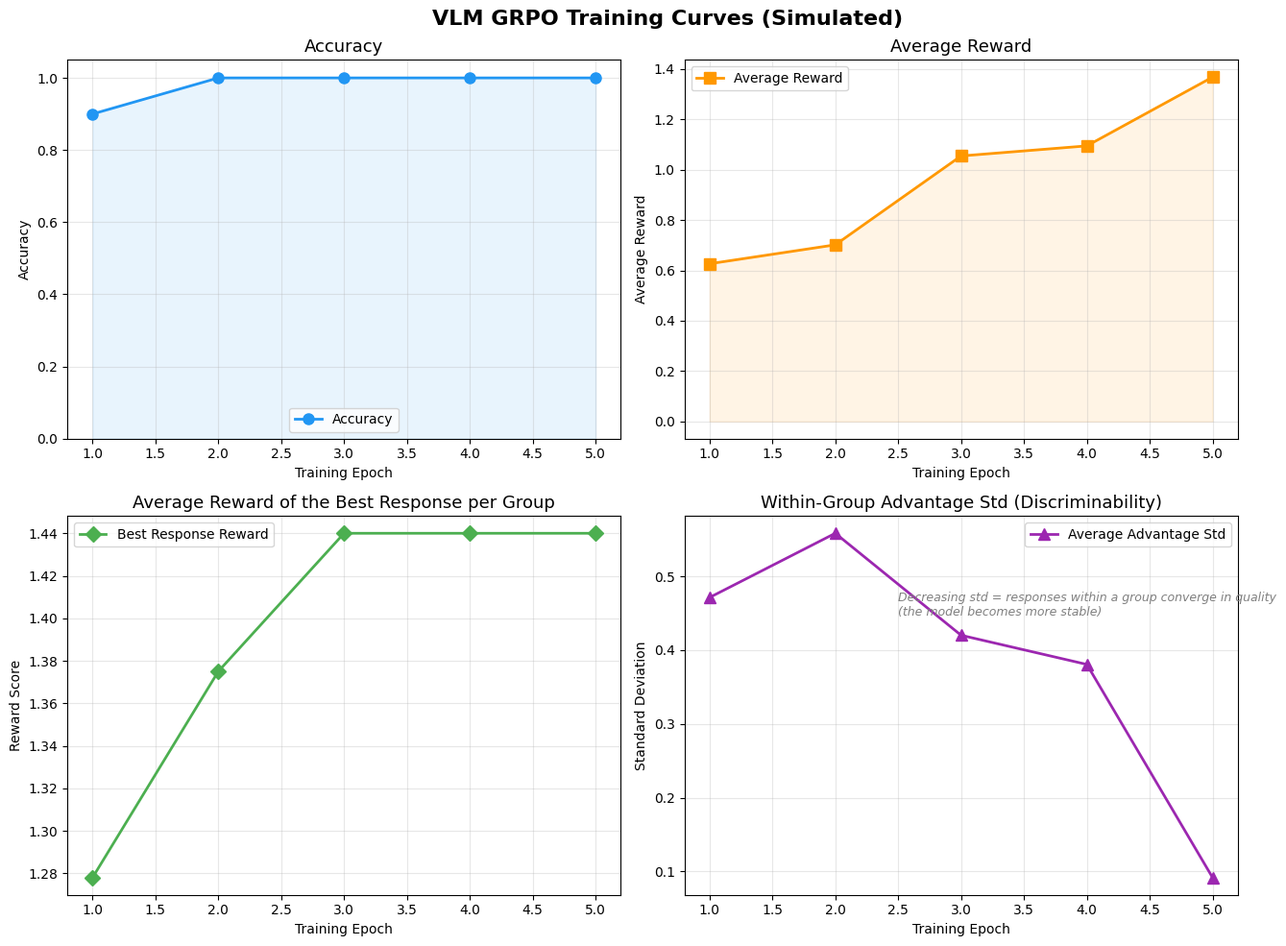

Write Python code to recreate this figure.
"""
Chapter 23: VLM GRPO Training Simulation Demo
==========================================================

This script simulates the GRPO training process on a VLM (Vision-Language Model):
  1. Build training data for the geometry shape counting task
  2. Simulate the GRPO training loop (group sampling → reward computation → normalization → policy update)
  3. Show the key differences between VLM GRPO and text-only GRPO
  4. Track training metrics: accuracy, average reward, response quality
  5. Compare before and after training

Important note:
  This script is a **simplified demo**, using simulated data instead of a real VLM model.
  A full VLM GRPO training run would require:
    - GPU memory >= 40GB (e.g. an A100)
    - A VLM model from the transformers library (e.g. Qwen2-VL, LLaVA)
    - An image encoder + vision token processing
    - A distributed training framework (e.g. DeepSpeed)

  The purpose of this script is to help you understand the VLM GRPO training
  workflow and its key concepts.

How to run:
  python vlm_grpo_train.py
"""

import os
import json
import random
import numpy as np
import matplotlib.pyplot as plt

# Create output directory
os.makedirs("output", exist_ok=True)

# Use a plain sans-serif font stack (English-only labels)
plt.rcParams['font.sans-serif'] = ['DejaVu Sans', 'Arial']
plt.rcParams['axes.unicode_minus'] = False


# ==========================================
# Part 1: Differences between VLM GRPO and text-only GRPO
# ==========================================
# What makes VLM GRPO unique:
#   1. The input includes images → requires an image encoder (Vision Encoder)
#   2. Images are encoded as vision tokens → concatenated with text tokens before feeding into the LLM
#   3. The reward function needs to account for visual grounding ability
#   4. Training must process both image and text data simultaneously

def print_vlm_grpo_overview():
    """
    Print an architecture comparison between VLM GRPO and text-only GRPO
    """
    print("=" * 70)
    print("  VLM GRPO vs Text-only GRPO — Architecture Comparison")
    print("=" * 70)
    print()
    print("  Text-only GRPO pipeline:")
    print("  ┌──────────┐    ┌──────────┐    ┌──────────┐")
    print("  │ Text     │ → │ LLM      │ → │ Text     │")
    print("  │ prompt   │    │ sampling │    │ reward   │")
    print("  │ (prompt) │    │ (group)  │    │ (score)  │")
    print("  └──────────┘    └──────────┘    └──────────┘")
    print()
    print("  VLM GRPO pipeline:")
    print("  ┌──────┐ ┌──────────┐    ┌──────────────┐    ┌──────────────┐")
    print("  │Image │→│ Vision    │→│ VLM sampling  │→│ Multi-modal  │")
    print("  │(img) │ │ encoding  │    │(vision+text) │    │ reward       │")
    print("  │      │ │(Encoder) │    │              │    │(correct+vis) │")
    print("  └──────┘ └──────────┘    └──────────────┘    └──────────────┘")
    print("  ┌──────────┐     ↑")
    print("  │ Text     │ ────┘")
    print("  │ prompt   │")
    print("  │ (prompt) │")
    print("  └──────────┘")
    print()
    print("  Key differences:")
    print("    1. Input: text-only prompt → (image, text prompt) pair")
    print("    2. Model: LLM → VLM (LLM + Vision Encoder + projection layer)")
    print("    3. Tokens: text tokens only → text tokens + vision tokens")
    print("    4. Reward: text quality only → text quality + visual grounding ability")
    print("    5. Memory: smaller → significantly higher (image encoding + longer sequences)")
    print()


# ==========================================
# Part 2: Simulated data and response generation
# ==========================================
# Since full VLM inference would require substantial GPU resources,
# preset templates are used here to simulate model responses of varying quality

# Standard prompt for the geometry shape counting task
STANDARD_PROMPT = "Count how many triangles, circles, and squares are in the image"

# Templates simulating responses of varying quality levels
# Each template is a function that generates a response from the ground_truth
def generate_correct_response(gt):
    """Generate a fully correct response (including reasoning)"""
    shapes_desc = []
    for shape, count in gt.items():
        plural = shape + 's'
        if count > 0:
            shapes_desc.append(f"{count} {plural}")
        else:
            shapes_desc.append(f"0 {plural} (no {plural})")
    return (
        f"Let me look at the shapes in the image carefully.\n"
        f"First, the triangles: I count {gt['triangle']} triangles.\n"
        f"Then, the circles: there are {gt['circle']} circles in the image.\n"
        f"Next, the squares: there are {gt['square']} squares.\n"
        f"So, {shapes_desc[0]}, {shapes_desc[1]}, {shapes_desc[2]}.\n"
        f"Answer: triangles {gt['triangle']}, circles {gt['circle']}, squares {gt['square']}."
    )


def generate_short_correct_response(gt):
    """Generate a correct but short response"""
    return f"Triangles {gt['triangle']}, circles {gt['circle']}, squares {gt['square']}."


def generate_wrong_response(gt):
    """Generate a response with an error (randomly modify one number)"""
    wrong_gt = dict(gt)
    shape_to_modify = random.choice(list(gt.keys()))
    # Randomly increase or decrease by 1~2
    delta = random.choice([-2, -1, 1, 2])
    wrong_gt[shape_to_modify] = max(0, wrong_gt[shape_to_modify] + delta)
    return (
        f"Let me look at the image.\n"
        f"Triangles {wrong_gt['triangle']}, circles {wrong_gt['circle']}, squares {wrong_gt['square']}.\n"
        f"{sum(wrong_gt.values())} shapes in total."
    )


def generate_partially_correct_response(gt):
    """Generate a partially correct response (only some shape counts are right)"""
    shapes = list(gt.keys())
    # Keep one shape's count correct, randomly modify the others
    correct_shape = random.choice(shapes)
    wrong_gt = {}
    for s in shapes:
        if s == correct_shape:
            wrong_gt[s] = gt[s]
        else:
            wrong_gt[s] = max(0, gt[s] + random.choice([-1, 1]))
    return f"After analyzing the image: triangles {wrong_gt['triangle']}, circles {wrong_gt['circle']}, squares {wrong_gt['square']}."


def generate_low_quality_response(gt):
    """Generate a low-quality response (no formatting, no reasoning)"""
    shapes = list(gt.keys())
    random.shuffle(shapes)
    nums = [max(0, gt[s] + random.choice([-2, -1, 0, 1, 2])) for s in shapes]
    return f"Probably {shapes[0]} {nums[0]}, {shapes[1]} {nums[1]}, {shapes[2]} {nums[2]} or something"


# List of response generators, ordered from highest to lowest quality
RESPONSE_GENERATORS = [
    generate_correct_response,           # quality: high
    generate_short_correct_response,     # quality: medium-high (correct but no reasoning)
    generate_wrong_response,             # quality: medium-low (has reasoning but wrong)
    generate_partially_correct_response, # quality: low (partially correct)
    generate_low_quality_response,       # quality: very low
]


# ==========================================
# Part 3: Reward function (simplified version, reuses the logic from multi_modal_reward.py)
# ==========================================
def extract_numbers(response, shape_names):
    """Extract the number corresponding to each shape from the response"""
    import re
    extracted = {}
    for shape_name in shape_names:
        plural = shape_name + 's'
        patterns = [
            rf'{plural}\s*:?\s*(?:is\s*)?(\d+)',
            rf'{shape_name}\s*:?\s*(?:is\s*)?(\d+)',
            rf'(\d+)\s+{plural}',
            rf'(\d+)\s+{shape_name}',
        ]
        for pattern in patterns:
            matches = re.findall(pattern, response.lower())
            if matches:
                extracted[shape_name] = int(matches[-1])
                break
    return extracted


def simple_reward(response, ground_truth):
    """
    Simplified reward function: computes a composite score for the response

    Components:
      - Correctness (0.0 or 1.0): the answer is fully correct
      - Reasoning bonus (0.0~0.3): includes reasoning steps
      - Format bonus (0.0~0.2): well-formatted output

    Total score range: 0.0 ~ 1.5
    """
    import re

    score = 0.0

    # Correctness
    extracted = extract_numbers(response, ['triangle', 'circle', 'square'])
    all_correct = True
    for shape, expected in ground_truth.items():
        if extracted.get(shape, -1) != expected:
            all_correct = False
            break
    if all_correct and len(extracted) == len(ground_truth):
        score += 1.0

    # Reasoning bonus
    response_lower = response.lower()
    step_keywords = ['first', 'then', 'next', 'finally', 'analyz', 'observ', 'because', 'so']
    step_count = sum(1 for kw in step_keywords if kw in response_lower)
    score += min(step_count * 0.06, 0.3)

    # Format bonus
    if all(s in response_lower for s in ['triangle', 'circle', 'square']):
        score += 0.1
    if re.search(r'answer\s*:', response_lower):
        score += 0.1

    return score


# ==========================================
# Part 4: GRPO training data preparation
# ==========================================
def create_training_samples(num_samples=20, seed=42):
    """
    Create simulated training samples

    Each sample contains:
      - Image identifier (simulated)
      - Text prompt
      - ground_truth (the correct count for each shape)

    Args:
        num_samples: number of samples
        seed: random seed
    Returns:
        list[dict]: list of training samples
    """
    random.seed(seed)
    samples = []

    for i in range(num_samples):
        # Randomly generate the count of each shape (0~5)
        gt = {
            'triangle': random.randint(0, 5),
            'circle': random.randint(0, 5),
            'square': random.randint(0, 5),
        }

        samples.append({
            'sample_id': i,
            'prompt': STANDARD_PROMPT,
            'ground_truth': gt,
        })

    return samples


# ==========================================
# Part 5: Simulated GRPO training loop
# ==========================================
def simulate_grpo_training(samples, group_size=4, num_epochs=5,
                           initial_quality=0.3, seed=42):
    """
    Simulate the VLM GRPO training process

    GRPO training loop (per epoch):
      1. For each training sample, generate group_size responses
      2. Score each response with the reward function
      3. Compute the within-group normalized advantage
      4. Update the policy using the advantage values (simulated)
      5. As training proceeds, the model's response quality gradually improves

    Args:
        samples: list of training samples
        group_size: number of samples per question (the GRPO paper recommends 4~16)
        num_epochs: number of training epochs
        initial_quality: initial response quality (0~1, higher means a stronger initial model)
        seed: random seed
    Returns:
        dict: training history
    """
    random.seed(seed)
    np.random.seed(seed)

    print("=" * 70)
    print("  VLM GRPO Training Simulation")
    print("=" * 70)
    print()
    print(f"Training configuration:")
    print(f"  Number of training samples: {len(samples)}")
    print(f"  Group size (group_size): {group_size}")
    print(f"  Number of epochs: {num_epochs}")
    print(f"  Initial response quality: {initial_quality:.1f}")
    print()
    print("Note: this is a simulated training run. Full VLM GRPO requires:")
    print("  - A VLM model (e.g. Qwen2-VL, LLaVA)")
    print("  - An image encoder and vision token processing")
    print("  - GPU memory >= 40GB")
    print("  - DeepSpeed or FSDP for distributed training")
    print()

    # Track training history
    history = {
        'epoch': [],
        'accuracy': [],         # proportion fully correct
        'avg_reward': [],       # average reward
        'best_reward': [],      # average reward of the best response
        'avg_advantage_std': [],# average advantage std (measures discriminability)
    }

    # Simulate the training process: model quality gradually improves as epochs increase
    # quality_factor grows linearly from initial_quality toward ~1.0
    for epoch in range(num_epochs):
        quality_factor = initial_quality + (1.0 - initial_quality) * (epoch / max(num_epochs - 1, 1))

        epoch_correct = 0
        epoch_rewards = []
        epoch_best_rewards = []
        epoch_adv_stds = []

        for sample in samples:
            gt = sample['ground_truth']

            # Simulate generating group_size responses
            group_rewards = []
            for g in range(group_size):
                # Decide whether to generate a correct response based on the quality factor
                # The higher the quality factor, the higher the probability of a correct response
                if random.random() < quality_factor:
                    # Generate a correct or near-correct response
                    if random.random() < 0.7:
                        response = generate_correct_response(gt)
                    else:
                        response = generate_short_correct_response(gt)
                else:
                    # Generate a flawed response
                    choice = random.random()
                    if choice < 0.4:
                        response = generate_wrong_response(gt)
                    elif choice < 0.7:
                        response = generate_partially_correct_response(gt)
                    else:
                        response = generate_low_quality_response(gt)

                # Compute the reward
                reward = simple_reward(response, gt)
                group_rewards.append(reward)

            # GRPO core: within-group normalization
            rewards_arr = np.array(group_rewards)
            mean_r = rewards_arr.mean()
            std_r = rewards_arr.std() + 1e-8
            advantages = (rewards_arr - mean_r) / std_r

            # Record statistics
            epoch_rewards.extend(group_rewards)
            epoch_best_rewards.append(max(group_rewards))
            epoch_adv_stds.append(std_r)

            # Check whether the best response is correct
            best_idx = np.argmax(rewards_arr)
            if rewards_arr[best_idx] >= 1.0:
                epoch_correct += 1

        # Compute this epoch's metrics
        accuracy = epoch_correct / len(samples)
        avg_reward = np.mean(epoch_rewards)
        best_reward = np.mean(epoch_best_rewards)
        avg_adv_std = np.mean(epoch_adv_stds)

        history['epoch'].append(epoch + 1)
        history['accuracy'].append(accuracy)
        history['avg_reward'].append(avg_reward)
        history['best_reward'].append(best_reward)
        history['avg_advantage_std'].append(avg_adv_std)

        # Print this epoch's training log
        print(f"  Epoch {epoch+1}/{num_epochs} | "
              f"Accuracy: {accuracy:.3f} | "
              f"Avg reward: {avg_reward:.3f} | "
              f"Best response reward: {best_reward:.3f} | "
              f"Advantage std: {avg_adv_std:.3f}")

    return history


# ==========================================
# Part 6: Before/after training comparison
# ==========================================
def print_before_after_comparison(samples, history, seed=42):
    """
    Print a comparison of results before and after training

    Shows:
      1. Differences in performance on the same samples before and after training
      2. Response comparisons for a few specific samples
    """
    random.seed(seed)

    print("\n" + "=" * 70)
    print("  Before/After Training Comparison")
    print("=" * 70)

    # Select 5 samples to display the comparison
    display_samples = samples[:5]

    print("\n--- Response examples before training (low-quality model) ---")
    for i, sample in enumerate(display_samples):
        gt = sample['ground_truth']
        # Before training: low-quality response
        response = generate_wrong_response(gt)
        reward = simple_reward(response, gt)
        extracted = extract_numbers(response, ['triangle', 'circle', 'square'])
        is_correct = all(extracted.get(s, -1) == gt[s] for s in gt)
        print(f"\n  Sample {i+1} (GT: triangles={gt['triangle']}, circles={gt['circle']}, "
              f"squares={gt['square']})")
        print(f"    Response: {response[:60]}...")
        print(f"    Reward: {reward:.2f} | {'correct' if is_correct else 'incorrect'}")

    print("\n\n--- Response examples after training (high-quality model) ---")
    for i, sample in enumerate(display_samples):
        gt = sample['ground_truth']
        # After training: high-quality response
        response = generate_correct_response(gt)
        reward = simple_reward(response, gt)
        extracted = extract_numbers(response, ['triangle', 'circle', 'square'])
        is_correct = all(extracted.get(s, -1) == gt[s] for s in gt)
        print(f"\n  Sample {i+1} (GT: triangles={gt['triangle']}, circles={gt['circle']}, "
              f"squares={gt['square']})")
        print(f"    Response: {response[:60]}...")
        print(f"    Reward: {reward:.2f} | {'correct' if is_correct else 'incorrect'}")

    # Summary
    print("\n" + "-" * 70)
    print("  Summary comparison:")
    print(f"  {'Metric':>12s}  {'Before':>10s}  {'After':>10s}  {'Change':>10s}")
    print(f"  {'----':>12s}  {'------':>10s}  {'------':>10s}  {'----':>10s}")

    before_acc = history['accuracy'][0]
    after_acc = history['accuracy'][-1]
    before_reward = history['avg_reward'][0]
    after_reward = history['avg_reward'][-1]
    before_best = history['best_reward'][0]
    after_best = history['best_reward'][-1]

    print(f"  {'Accuracy':>12s}  {before_acc:>10.3f}  {after_acc:>10.3f}  {after_acc - before_acc:>+10.3f}")
    print(f"  {'Avg reward':>12s}  {before_reward:>10.3f}  {after_reward:>10.3f}  {after_reward - before_reward:>+10.3f}")
    print(f"  {'Best reward':>12s}  {before_best:>10.3f}  {after_best:>10.3f}  {after_best - before_best:>+10.3f}")


# ==========================================
# Part 7: Plot training curves
# ==========================================
def plot_training_curves(history):
    """
    Plot the VLM GRPO training curves

    Contains 4 subplots:
      1. Accuracy over training epochs
      2. Average reward over training epochs
      3. Best response reward over time
      4. Advantage standard deviation over time (measures within-group discriminability)
    """
    fig, axes = plt.subplots(2, 2, figsize=(14, 10))
    fig.suptitle("VLM GRPO Training Curves (Simulated)", fontsize=16, fontweight='bold')

    epochs = history['epoch']

    # Subplot 1: accuracy
    ax1 = axes[0, 0]
    ax1.plot(epochs, history['accuracy'], 'o-', color='#2196F3', linewidth=2,
             markersize=8, label='Accuracy')
    ax1.fill_between(epochs, 0, history['accuracy'], alpha=0.1, color='#2196F3')
    ax1.set_title('Accuracy', fontsize=13)
    ax1.set_xlabel('Training Epoch')
    ax1.set_ylabel('Accuracy')
    ax1.set_ylim(0, 1.05)
    ax1.legend()
    ax1.grid(True, alpha=0.3)

    # Subplot 2: average reward
    ax2 = axes[0, 1]
    ax2.plot(epochs, history['avg_reward'], 's-', color='#FF9800', linewidth=2,
             markersize=8, label='Average Reward')
    ax2.fill_between(epochs, 0, history['avg_reward'], alpha=0.1, color='#FF9800')
    ax2.set_title('Average Reward', fontsize=13)
    ax2.set_xlabel('Training Epoch')
    ax2.set_ylabel('Average Reward')
    ax2.legend()
    ax2.grid(True, alpha=0.3)

    # Subplot 3: best response reward
    ax3 = axes[1, 0]
    ax3.plot(epochs, history['best_reward'], 'D-', color='#4CAF50', linewidth=2,
             markersize=8, label='Best Response Reward')
    ax3.set_title('Average Reward of the Best Response per Group', fontsize=13)
    ax3.set_xlabel('Training Epoch')
    ax3.set_ylabel('Reward Score')
    ax3.legend()
    ax3.grid(True, alpha=0.3)

    # Subplot 4: advantage standard deviation
    ax4 = axes[1, 1]
    ax4.plot(epochs, history['avg_advantage_std'], '^-', color='#9C27B0', linewidth=2,
             markersize=8, label='Average Advantage Std')
    ax4.set_title('Within-Group Advantage Std (Discriminability)', fontsize=13)
    ax4.set_xlabel('Training Epoch')
    ax4.set_ylabel('Standard Deviation')
    ax4.annotate('Decreasing std = responses within a group converge in quality\n(the model becomes more stable)',
                 xy=(epochs[-1] * 0.5, max(history['avg_advantage_std']) * 0.8),
                 fontsize=9, color='gray', style='italic')
    ax4.legend()
    ax4.grid(True, alpha=0.3)

    plt.tight_layout()
    plt.savefig('output/vlm_grpo_training_curves.png', dpi=150, bbox_inches='tight')
    print("\n  Training curves saved as output/vlm_grpo_training_curves.png")
    plt.show()


# ==========================================
# Part 8: GRPO core computation demo
# ==========================================
def demonstrate_grpo_normalization():
    """
    Demonstrate GRPO's within-group normalization process with a concrete example

    Shows: for a single image, the VLM generates 4 responses of varying quality,
    and how GRPO determines how "good" each response is through within-group comparison
    """
    print("\n" + "=" * 70)
    print("  GRPO Within-Group Normalization Demo (VLM Scenario)")
    print("=" * 70)

    # Simulate the ground truth for one sample
    gt = {'triangle': 3, 'circle': 1, 'square': 2}

    print(f"\nInput image contains: triangles={gt['triangle']}, circles={gt['circle']}, squares={gt['square']}")
    print(f"Prompt: {STANDARD_PROMPT}")
    print()

    # Simulate 4 responses and their rewards
    responses = [
        ("correct + full reasoning", generate_correct_response(gt)),
        ("correct but short", generate_short_correct_response(gt)),
        ("has reasoning but wrong", generate_wrong_response(gt)),
        ("low quality", generate_low_quality_response(gt)),
    ]

    rewards = []
    print("Generated responses and their rewards:")
    print("-" * 70)
    for i, (desc, resp) in enumerate(responses):
        r = simple_reward(resp, gt)
        rewards.append(r)
        print(f"  Response {i+1} ({desc})")
        print(f"    Content: {resp[:70]}...")
        print(f"    Reward: {r:.3f}")
        print()

    # GRPO normalization
    rewards_arr = np.array(rewards)
    mean_r = rewards_arr.mean()
    std_r = rewards_arr.std() + 1e-8
    advantages = (rewards_arr - mean_r) / std_r

    print("-" * 70)
    print("GRPO normalization process:")
    print(f"  Group mean: {mean_r:.4f}")
    print(f"  Group std: {std_r:.4f}")
    print()
    print(f"  {'Resp':>4s}  {'Raw Reward':>8s}  {'GRPO Adv':>10s}  {'Meaning'}")
    print(f"  {'----':>4s}  {'--------':>8s}  {'----------':>10s}  {'----'}")
    for i in range(len(responses)):
        adv = advantages[i]
        if adv > 0.5:
            meaning = "significantly above the group average, strongly encouraged"
        elif adv > 0:
            meaning = "slightly above the group average, moderately encouraged"
        elif adv > -0.5:
            meaning = "slightly below the group average, moderately suppressed"
        else:
            meaning = "significantly below the group average, strongly suppressed"
        print(f"  {i+1:>4d}  {rewards[i]:>8.4f}  {adv:>+10.4f}  {meaning}")

    print()
    print("  Key point: GRPO doesn't need absolute reward values, only the within-group relative ranking!")
    print("  This is why GRPO doesn't need to train a Critic network to estimate a baseline.")


# ==========================================
# Entry point
# ==========================================
if __name__ == "__main__":
    # Step 1: print the VLM GRPO overview
    print_vlm_grpo_overview()

    # Step 2: GRPO core computation demo
    demonstrate_grpo_normalization()

    # Step 3: create training data
    print("\n" + "=" * 70)
    print("  Creating Simulated Training Data")
    print("=" * 70)
    samples = create_training_samples(num_samples=20, seed=42)
    print(f"  Created {len(samples)} training samples")

    # Print the ground truth for a few samples
    print("\n  Sample examples:")
    for i, s in enumerate(samples[:5]):
        gt = s['ground_truth']
        print(f"    Sample {i+1}: triangles={gt['triangle']}, circles={gt['circle']}, squares={gt['square']}, "
              f"total={sum(gt.values())}")

    # Step 4: simulate GRPO training
    print()
    history = simulate_grpo_training(
        samples,
        group_size=4,
        num_epochs=5,
        initial_quality=0.3,
        seed=42,
    )

    # Step 5: before/after training comparison
    print_before_after_comparison(samples, history, seed=42)

    # Step 6: plot training curves
    print("\n" + "=" * 70)
    print("  Generating Visualization Charts...")
    print("=" * 70)
    plot_training_curves(history)

    # Final summary
    print("\n" + "=" * 70)
    print("  VLM GRPO Training Simulation Summary")
    print("=" * 70)
    print("""
  This script simulated the VLM GRPO training workflow and demonstrated the
  following key concepts:

  1. Differences between VLM GRPO and text-only GRPO:
     - Input goes from plain text to (image, text) pairs
     - A vision encoder is needed to convert images into vision tokens
     - Vision tokens are concatenated with text tokens before being fed into the LLM
     - The reward function needs to account for visual grounding ability

  2. GRPO core mechanism:
     - Generate multiple responses (a group) for the same image
     - Score with the reward function, normalize within the group to get advantages
     - Responses with positive advantage are encouraged, negative ones are suppressed
     - No need to train an additional Critic network

  3. Key implementation points for full VLM GRPO:
     - Use a VLM model from the transformers library
       e.g.: Qwen2VLForConditionalGeneration
     - Images are encoded via a Vision Transformer
     - Visual features are mapped into the LLM's embedding space through a projection layer
     - Training must handle longer sequences (vision tokens consume extra length)
     - DeepSpeed ZeRO-3 or FSDP is recommended for distributed training

  4. Application scenarios for VLM GRPO:
     - Improving reasoning ability in Visual Question Answering (VQA)
     - Optimizing quality in Image Captioning
     - Multi-modal mathematical reasoning (reasoning combining images and text)
     - Embodied intelligence (joint vision-language-action training for robots)

  5. Key hyperparameters:
     - group_size: number of samples per question (recommended 4~16)
     - clip_ratio: PPO-style clipping range (recommended 0.2)
     - learning_rate: learning rate (recommended 1e-6 ~ 5e-6)
     - KL_coefficient: KL divergence penalty coefficient (recommended 0.01~0.1)
    """)
